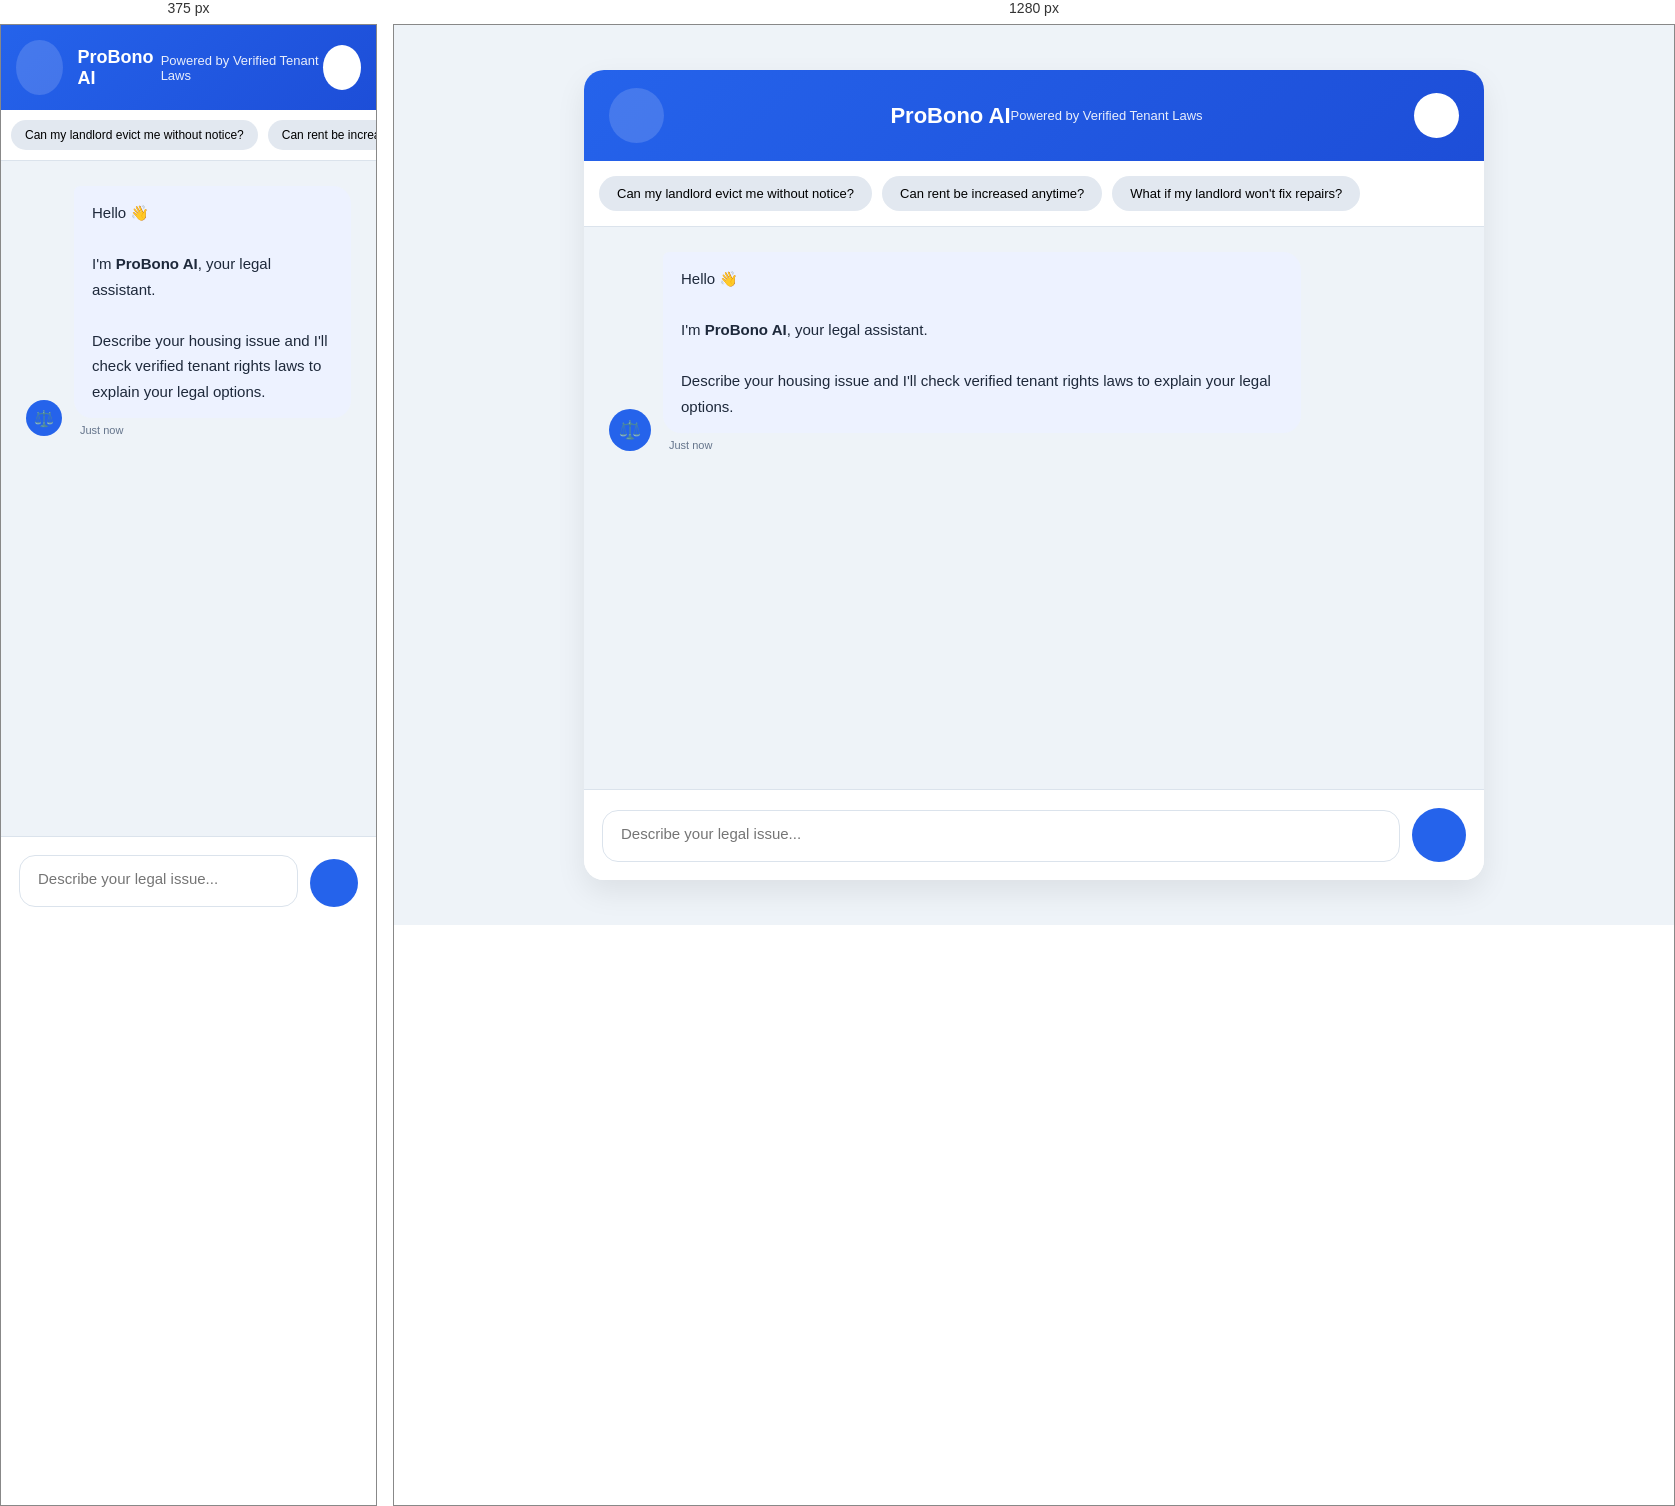
Rendered at 375 px and 1280 px, left to right.

<!-- file: project4.html -->
<!DOCTYPE html>
<html lang="en">

<head>
    <meta charset="UTF-8">
    <meta name="viewport" content="width=device-width, initial-scale=1.0">
    <title>⚖️ ProBono AI | Tenant Rights Defender</title>

    <!-- Google Font -->
    <link href="https://fonts.googleapis.com/css2?family=Poppins:wght@300;400;500;600;700&display=swap"
        rel="stylesheet">

    <!-- Font Awesome -->
    <link rel="stylesheet" href="https://cdnjs.cloudflare.com/ajax/libs/font-awesome/6.6.0/css/all.min.css">

    <link rel="stylesheet" href="project4.css">
</head>

<body>

    <div class="chat-container">

        <!-- Header -->

        <header>

            <div class="logo">
                <i class="fa-solid fa-scale-balanced"></i>
            </div>

            <div>

                <h2>ProBono AI</h2>

                <p>Powered by Verified Tenant Laws</p>

            </div>

            <button id="theme-toggle" title="Toggle Theme">
                <i class="fa-solid fa-moon"></i>
            </button>

        </header>

        <!-- Suggestions -->

        <div class="suggestions">

            <button class="suggestion">
                Can my landlord evict me without notice?
            </button>

            <button class="suggestion">
                Can rent be increased anytime?
            </button>

            <button class="suggestion">
                What if my landlord won't fix repairs?
            </button>

        </div>

        <!-- Chat -->

        <div id="chat-history" class="chat-history">

            <div class="message-row ai">

                <div class="avatar ai-avatar">
                    ⚖️
                </div>

                <div class="message-group">

                    <div class="message ai-message">

                        Hello 👋

                        <br><br>

                        I'm <strong>ProBono AI</strong>, your legal assistant.

                        <br><br>

                        Describe your housing issue and I'll check verified tenant rights laws to explain your legal
                        options.

                    </div>

                    <div class="time">
                        Just now
                    </div>

                </div>

            </div>

        </div>

        <!-- Typing Indicator -->

        <div id="typing-indicator" class="typing-container hidden">

            <div class="avatar ai-avatar">
                ⚖️
            </div>

            <div class="typing">

                <span></span>
                <span></span>
                <span></span>

            </div>

        </div>

        <!-- Input -->

        <div class="input-area">

            <textarea id="user-input" rows="1" placeholder="Describe your legal issue..."></textarea>

            <button id="send-btn">

                <i class="fa-solid fa-paper-plane"></i>

            </button>

        </div>

    </div>

    <script src="app.js"></script>

</body>

</html>

/* @media block from project4.css */
@media (max-width:768px) {

    .chat-container {

        width: 100%;

        height: 100vh;

        border-radius: 0;

    }

    header {

        padding: 15px;

    }

    header h2 {

        font-size: 18px;

    }

    .message-group {

        max-width: 88%;

    }

    .suggestions {

        padding: 10px;

    }

    .suggestion {

        font-size: 12px;

        padding: 8px 14px;

    }

    .avatar {

        width: 36px;

        height: 36px;

        font-size: 16px;

    }

    #send-btn {

        width: 48px;

        height: 48px;

    }

}